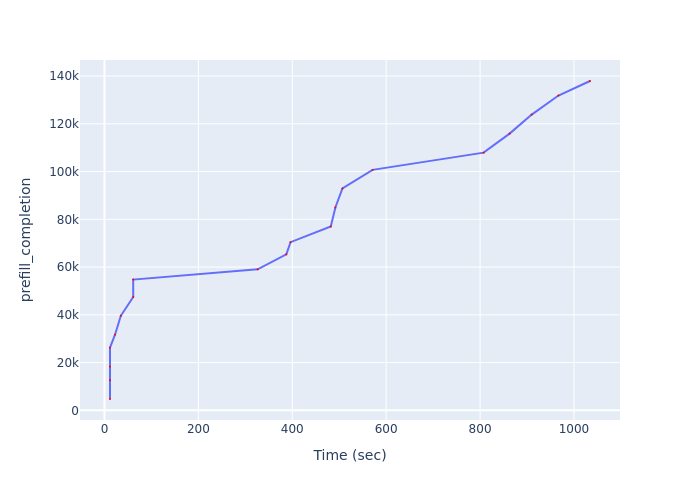

Data behind this chart, as committed beside it:
Time (sec), prefill_completion
11.82, 4748
11.82, 12632
11.82, 18317
11.82, 26257
22.52, 31680
34.83, 39584
61.25, 47463
61.25, 54763
326.3, 59039
387.3, 65322
396.4, 70434
482.1, 77012
491.9, 84942
506.9, 92917
571, 100708
807.6, 107923
862.9, 115889
910, 123861
967, 131831
1034, 137925
